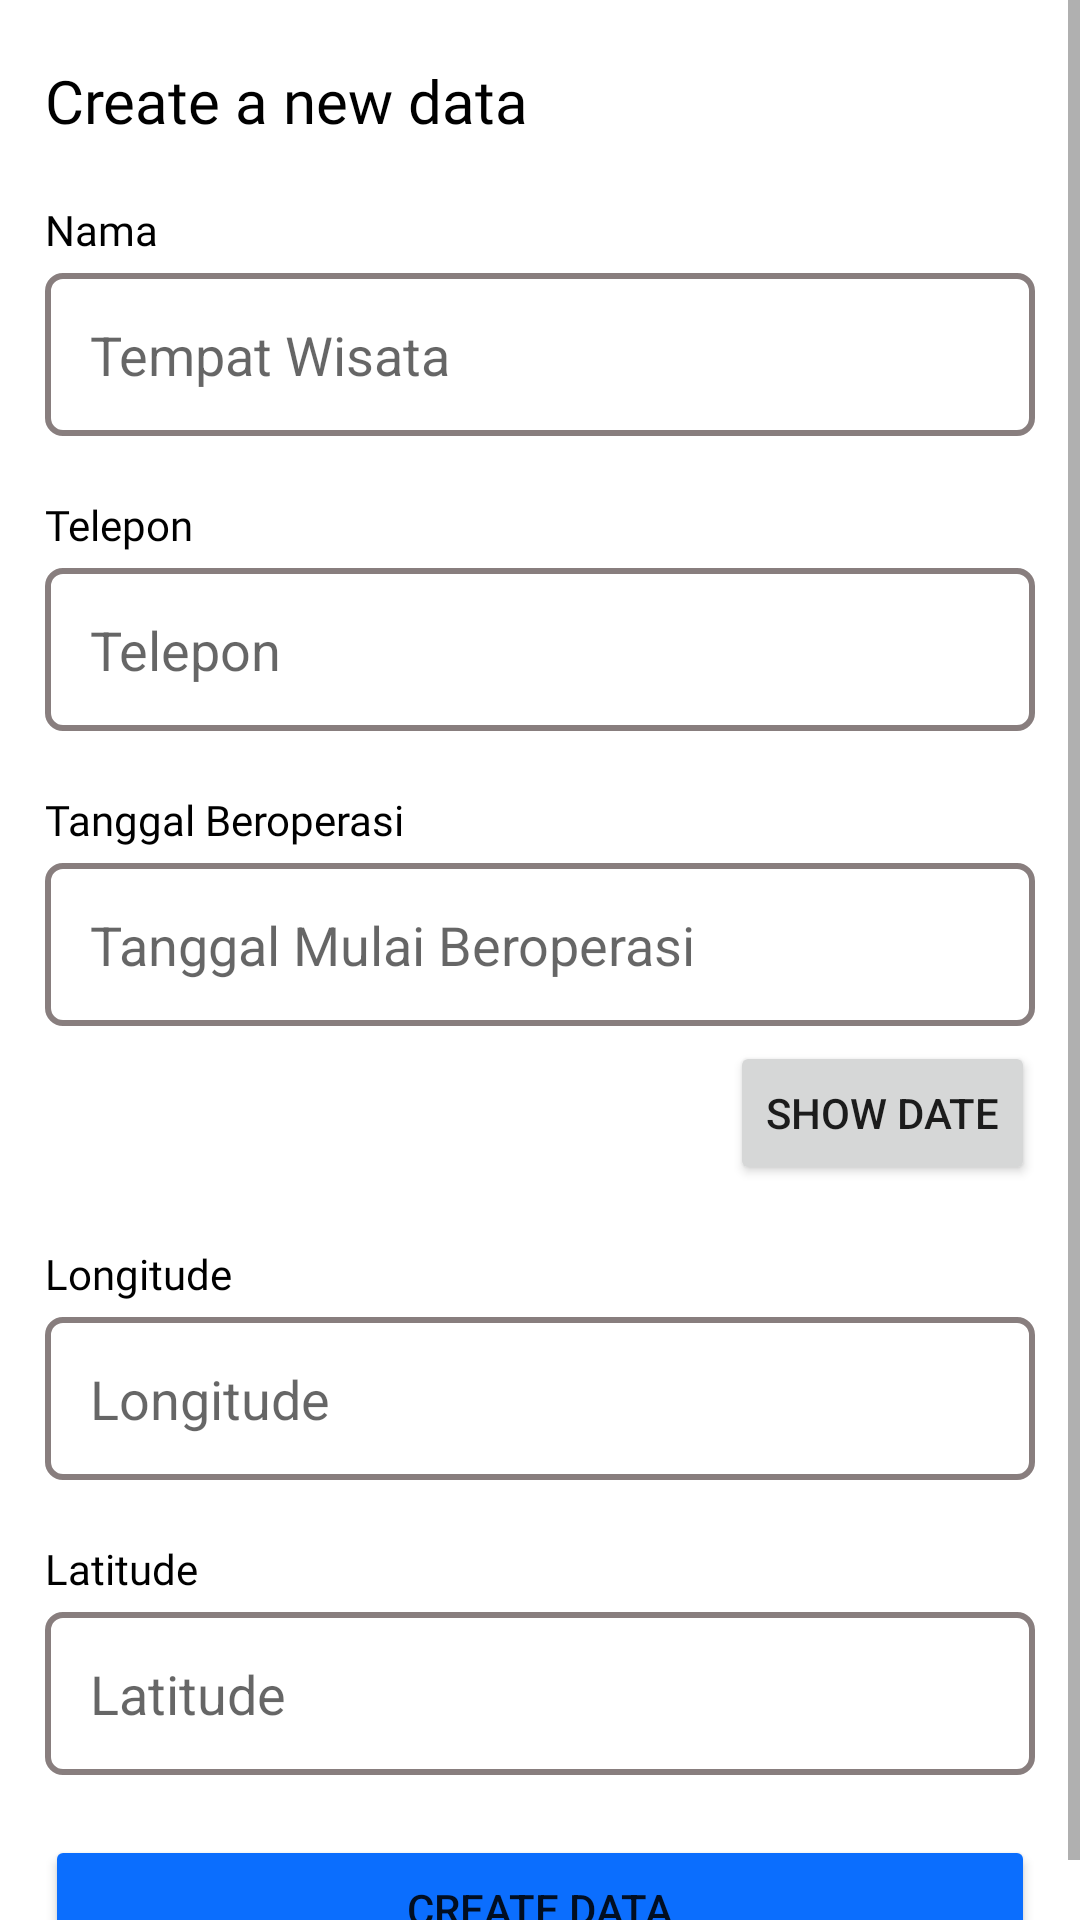

This screen was rendered from an Android layout file. Write that file and the resources it references.
<!-- AndroidManifest.xml: application theme Theme.PendataanTempatWisata -->
<!-- res/layout/activity_tambah_data.xml -->
<?xml version="1.0" encoding="utf-8"?>
<LinearLayout xmlns:android="http://schemas.android.com/apk/res/android"
    xmlns:app="http://schemas.android.com/apk/res-auto"
    xmlns:tools="http://schemas.android.com/tools"
    android:layout_width="match_parent"
    android:layout_height="match_parent"
    android:orientation="vertical"
    tools:context=".crudWisata.TambahDataActivity">

    <ScrollView
        android:layout_width="match_parent"
        android:layout_height="match_parent" >

        <LinearLayout
            android:layout_width="match_parent"
            android:layout_height="match_parent"
            android:orientation="vertical">

            <TextView
                android:id="@+id/lblTambahData"
                android:layout_width="wrap_content"
                android:layout_height="wrap_content"
                android:ems="10"
                android:fontFamily="@font/poppins_bold"
                android:text="Create a new data"
                android:textColor="@color/black"
                android:textSize="20sp"
                android:layout_marginLeft="15dp"
                android:layout_marginVertical="20dp"/>

            <TextView
                android:id="@+id/lblNama"
                android:layout_width="wrap_content"
                android:layout_height="wrap_content"
                android:ems="10"
                android:text="Nama"
                android:fontFamily="@font/poppins_bold"
                android:textColor="@color/black"
                android:textSize="14sp"
                android:layout_marginLeft="15dp" />

            <EditText
                android:id="@+id/edtNama"
                android:layout_width="match_parent"
                android:layout_height="wrap_content"
                android:ems="10"
                android:hint="Tempat Wisata"
                android:inputType="textPersonName"
                android:padding="15dp"
                android:layout_marginHorizontal="15dp"
                android:layout_marginTop="5dp"
                android:background="@drawable/rounded_border_edit_text"/>

            <TextView
                android:id="@+id/lblTlp"
                android:layout_width="wrap_content"
                android:layout_height="wrap_content"
                android:ems="10"
                android:text="Telepon"
                android:fontFamily="@font/poppins_bold"
                android:textColor="@color/black"
                android:textSize="14sp"
                android:layout_marginLeft="15dp"
                android:layout_marginTop="20dp"/>

            <EditText
                android:id="@+id/edtNoTlp"
                android:layout_width="match_parent"
                android:layout_height="wrap_content"
                android:ems="10"
                android:hint="Telepon"
                android:minHeight="48dp"
                android:padding="15dp"
                android:layout_marginHorizontal="15dp"
                android:layout_marginTop="5dp"
                android:background="@drawable/rounded_border_edit_text"/>

            <TextView
                android:id="@+id/lblTahunBeroperasi"
                android:layout_width="wrap_content"
                android:layout_height="wrap_content"
                android:ems="10"
                android:text="Tanggal Beroperasi"
                android:fontFamily="@font/poppins_bold"
                android:textColor="@color/black"
                android:textSize="14sp"
                android:layout_marginLeft="15dp"
                android:layout_marginTop="20dp"/>

            <EditText
                android:id="@+id/edtTahunBeroperasi"
                android:layout_width="match_parent"
                android:layout_height="wrap_content"
                android:layout_marginHorizontal="15dp"
                android:layout_marginTop="5dp"
                android:background="@drawable/rounded_border_edit_text"
                android:ems="10"
                android:hint="Tanggal Mulai Beroperasi"
                android:inputType="textPersonName"
                android:minHeight="48dp"
                android:padding="15dp" />

            <Button
                android:id="@+id/btnDate"
                android:layout_width="wrap_content"
                android:layout_height="wrap_content"
                android:layout_marginHorizontal="15dp"
                android:layout_marginTop="5dp"
                android:text="Show Date"
                android:layout_gravity="end"/>

            <TextView
                android:id="@+id/lblLongitude"
                android:layout_width="wrap_content"
                android:layout_height="wrap_content"
                android:ems="10"
                android:text="Longitude"
                android:fontFamily="@font/poppins_bold"
                android:textColor="@color/black"
                android:textSize="14sp"
                android:layout_marginLeft="15dp"
                android:layout_marginTop="20dp"/>

            <EditText
                android:id="@+id/edtLongitude"
                android:layout_width="match_parent"
                android:layout_height="wrap_content"
                android:ems="10"
                android:hint="Longitude"
                android:inputType="numberSigned"
                android:minHeight="48dp"
                android:padding="15dp"
                android:layout_marginHorizontal="15dp"
                android:layout_marginTop="5dp"
                android:background="@drawable/rounded_border_edit_text"  />

            <TextView
                android:id="@+id/lblLatitude"
                android:layout_width="wrap_content"
                android:layout_height="wrap_content"
                android:ems="10"
                android:text="Latitude"
                android:fontFamily="@font/poppins_bold"
                android:textColor="@color/black"
                android:textSize="14sp"
                android:layout_marginLeft="15dp"
                android:layout_marginTop="20dp"/>

            <EditText
                android:id="@+id/edtLatitude"
                android:layout_width="match_parent"
                android:layout_height="wrap_content"
                android:ems="10"
                android:hint="Latitude"
                android:minHeight="48dp"
                android:padding="15dp"
                android:layout_marginHorizontal="15dp"
                android:layout_marginTop="5dp"
                android:background="@drawable/rounded_border_edit_text" />

            <Button
                android:id="@+id/btnSimpan"
                android:layout_width="match_parent"
                android:layout_height="wrap_content"
                android:padding="15dp"
                android:text="Create Data"
                android:layout_gravity="center_horizontal"
                android:layout_marginTop="20dp"
                android:layout_marginHorizontal="15dp"
                android:backgroundTint="@color/login"/>

        </LinearLayout>

    </ScrollView>

</LinearLayout>
<!-- resources referenced by this layout -->
<resources>
  <color name="black">#FF000000</color>
  <color name="login">#0B6EFE</color>
  <!-- drawable rounded_border_edit_text (drawable) -->
  <?xml version="1.0" encoding="utf-8"?>
  <selector xmlns:android="http://schemas.android.com/apk/res/android">
      <item>
          <shape android:shape="rectangle">
              <solid android:color="#ffffff"/>
              <corners android:radius="5dp" />
              <stroke
                  android:width="2dp"
                  android:color="#887E7E"
                  />
          </shape>
      </item>
  </selector>
  <style name="Theme.PendataanTempatWisata" parent="Theme.MaterialComponents.DayNight.DarkActionBar">
          
          <item name="colorPrimary">@color/purple_500</item>
          <item name="colorPrimaryVariant">@color/purple_700</item>
          <item name="colorOnPrimary">@color/white</item>
          
          <item name="colorSecondary">@color/teal_200</item>
          <item name="colorSecondaryVariant">@color/teal_700</item>
          <item name="colorOnSecondary">@color/black</item>
          
          <item name="android:statusBarColor">?attr/colorPrimaryVariant</item>
          
      </style>
  <color name="purple_500">#FF6200EE</color>
  <color name="purple_700">#FF3700B3</color>
  <color name="white">#FFFFFFFF</color>
  <color name="teal_200">#FF03DAC5</color>
  <color name="teal_700">#FF018786</color>
</resources>
